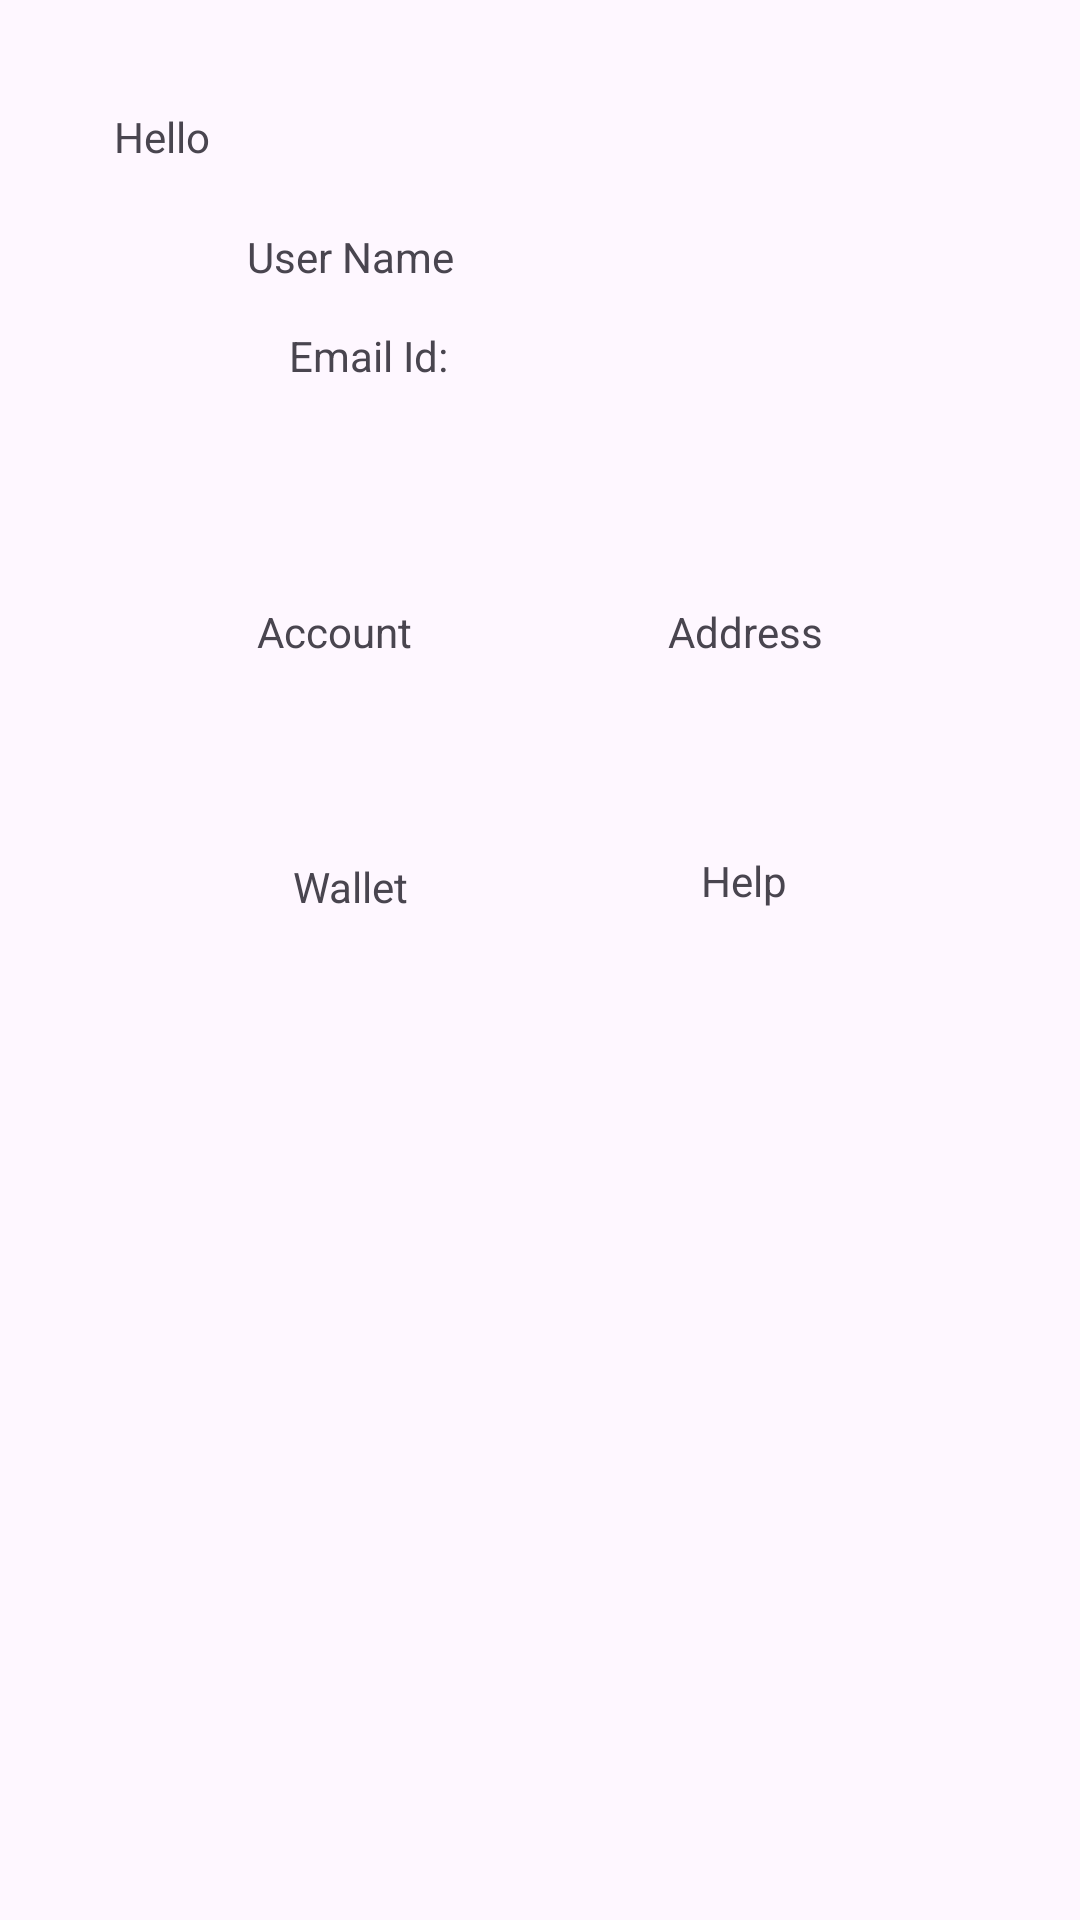

Here is an Android app screen rendered from its layout file. Give the layout XML and the strings, colors and styles it references.
<!-- AndroidManifest.xml: application theme Theme.Auction -->
<!-- res/layout/fragment_account.xml -->
<?xml version="1.0" encoding="utf-8"?>
<androidx.constraintlayout.widget.ConstraintLayout xmlns:android="http://schemas.android.com/apk/res/android"
    xmlns:app="http://schemas.android.com/apk/res-auto"
    xmlns:tools="http://schemas.android.com/tools"
    android:layout_width="match_parent"
    android:layout_height="match_parent"
    tools:context=".AccountFragment">

    <TextView
        android:id="@+id/textView19"
        android:layout_width="wrap_content"
        android:layout_height="wrap_content"
        android:layout_marginTop="36dp"
        android:text="Hello"
        app:layout_constraintEnd_toEndOf="parent"
        app:layout_constraintHorizontal_bias="0.116"
        app:layout_constraintStart_toStartOf="parent"
        app:layout_constraintTop_toTopOf="parent" />

    <TextView
        android:id="@+id/textView20"
        android:layout_width="85dp"
        android:layout_height="28dp"
        android:layout_marginTop="21dp"
        android:layout_marginEnd="184dp"
        android:text="User Name"
        app:layout_constraintEnd_toEndOf="parent"
        app:layout_constraintHorizontal_bias="0.5"
        app:layout_constraintStart_toEndOf="@+id/imageView3"
        app:layout_constraintTop_toBottomOf="@+id/textView19" />

    <ImageView
        android:id="@+id/imageView3"
        android:layout_width="65dp"
        android:layout_height="67dp"
        android:layout_marginTop="20dp"
        app:layout_constraintEnd_toStartOf="@+id/textView20"
        app:layout_constraintHorizontal_bias="0.508"
        app:layout_constraintStart_toStartOf="parent"
        app:layout_constraintTop_toBottomOf="@+id/textView19"
        tools:src="@tools:sample/avatars" />

    <TextView
        android:id="@+id/textView21"
        android:layout_width="wrap_content"
        android:layout_height="wrap_content"
        android:layout_marginTop="5dp"
        android:text="Email Id:"
        app:layout_constraintEnd_toEndOf="parent"
        app:layout_constraintHorizontal_bias="0.097"
        app:layout_constraintStart_toEndOf="@+id/imageView3"
        app:layout_constraintTop_toBottomOf="@+id/textView20" />

    <TextView
        android:id="@+id/textView22"
        android:layout_width="wrap_content"
        android:layout_height="wrap_content"
        android:layout_marginTop="59dp"
        android:text="Account"
        app:layout_constraintEnd_toStartOf="@+id/textView23"
        app:layout_constraintHorizontal_bias="0.5"
        app:layout_constraintStart_toStartOf="parent"
        app:layout_constraintTop_toBottomOf="@+id/imageView3" />

    <TextView
        android:id="@+id/textView23"
        android:layout_width="wrap_content"
        android:layout_height="wrap_content"
        android:layout_marginTop="73dp"
        android:text="Address"
        app:layout_constraintEnd_toEndOf="parent"
        app:layout_constraintHorizontal_bias="0.5"
        app:layout_constraintStart_toEndOf="@+id/textView22"
        app:layout_constraintTop_toBottomOf="@+id/textView21" />

    <TextView
        android:id="@+id/textView24"
        android:layout_width="wrap_content"
        android:layout_height="wrap_content"
        android:layout_marginTop="66dp"
        android:text="Wallet"
        app:layout_constraintEnd_toStartOf="@+id/textView25"
        app:layout_constraintHorizontal_bias="0.5"
        app:layout_constraintStart_toStartOf="parent"
        app:layout_constraintTop_toBottomOf="@+id/textView22" />

    <TextView
        android:id="@+id/textView25"
        android:layout_width="wrap_content"
        android:layout_height="wrap_content"
        android:layout_marginTop="64dp"
        android:text="Help"
        app:layout_constraintEnd_toEndOf="parent"
        app:layout_constraintHorizontal_bias="0.5"
        app:layout_constraintStart_toEndOf="@+id/textView24"
        app:layout_constraintTop_toBottomOf="@+id/textView23" />
</androidx.constraintlayout.widget.ConstraintLayout>
<!-- resources referenced by this layout -->
<resources>
  <style name="Theme.Auction" parent="Base.Theme.Auction" />
  <style name="Base.Theme.Auction" parent="Theme.Material3.DayNight.NoActionBar">
          
          
      </style>
</resources>
